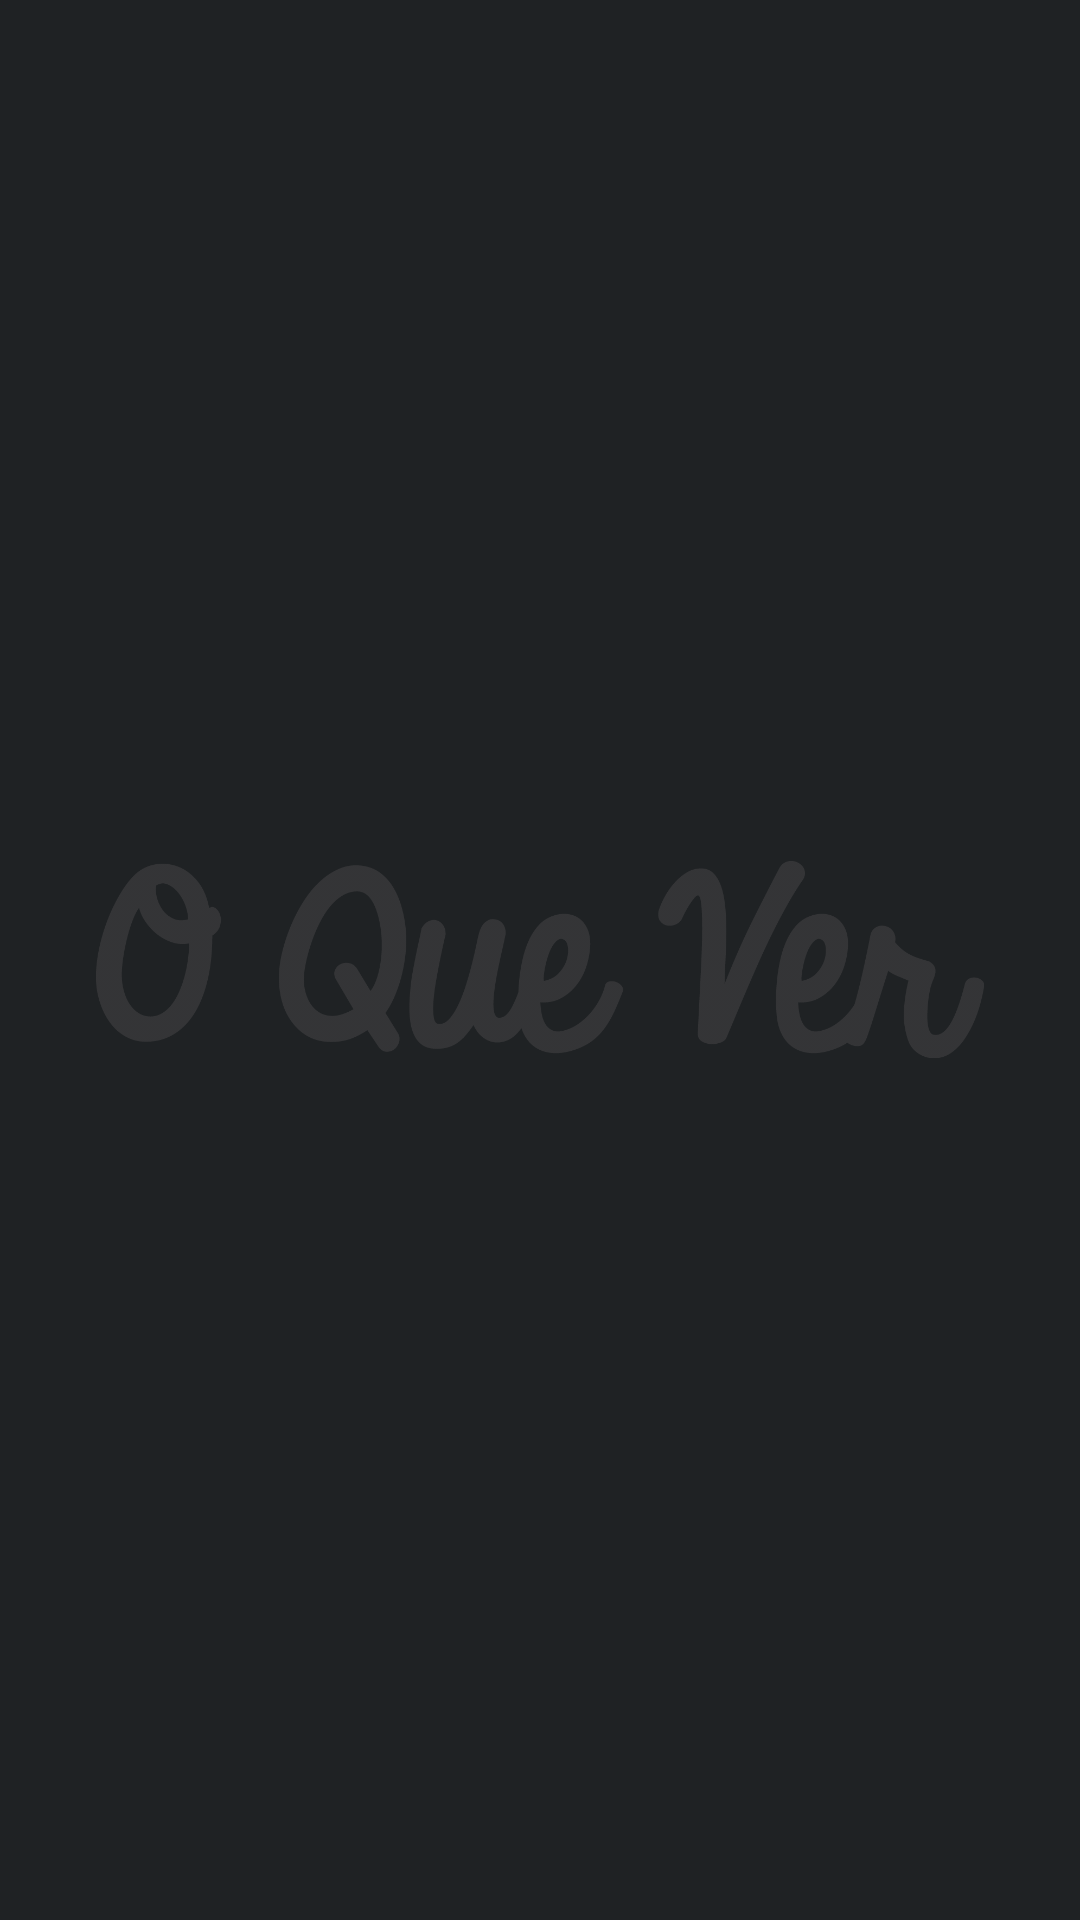

This screen was rendered from an Android layout file. Write that file and the resources it references.
<!-- AndroidManifest.xml: application theme Theme.WatchTime -->
<!-- res/layout/fragment_image_slider_page.xml -->
<?xml version="1.0" encoding="utf-8"?>
<RelativeLayout
    xmlns:android="http://schemas.android.com/apk/res/android"
    android:orientation="vertical"
    android:layout_width="match_parent"
    android:layout_height="match_parent">

    <ImageView
        android:id="@+id/logo"
        android:layout_width="match_parent"
        android:layout_height="match_parent"
        android:layout_marginLeft="32dp"
        android:layout_marginRight="32dp"
        android:layout_centerInParent="true"
        android:scaleType="centerInside"
        android:src="@drawable/app_logo_written"
        android:alpha="0.6" />

    <ImageView
        android:id="@+id/bg_image"
        android:visibility="invisible"
        android:layout_width="fill_parent"
        android:layout_height="wrap_content"
        android:adjustViewBounds="true"
        android:scaleType="fitCenter"
        android:layout_centerInParent="true"/>


</RelativeLayout>
<!-- resources referenced by this layout -->
<resources>
  <style name="Theme.WatchTime" parent="Theme.Base">
          <item name="android:seekBarStyle">@style/SeekBar.WatchTime</item>
          <item name="android:progressBarStyleHorizontal">@style/ProgressBar.WatchTime</item>
      </style>
  <style name="SeekBar.WatchTime" parent="android:Widget.SeekBar">
          <item name="android:progressDrawable">@drawable/scrubber_progress_horizontal</item>
          <item name="android:indeterminateDrawable">@drawable/scrubber_progress_horizontal</item>
          <item name="android:minHeight">13dip</item>
          <item name="android:maxHeight">13dip</item>
          <item name="android:thumb">@drawable/scrubber_control_selector</item>
          <item name="android:thumbOffset">16dip</item>
          <item name="android:paddingLeft">16dip</item>
          <item name="android:paddingRight">16dip</item>
      </style>
  <style name="ProgressBar.WatchTime" parent="android:Widget.ProgressBar.Horizontal">
          <item name="android:progressDrawable">@drawable/progress_horizontal_holo_light</item>
          <item name="android:indeterminateDrawable">
              @drawable/progress_indeterminate_horizontal_holo_light
          </item>
          <item name="android:minHeight">16dip</item>
          <item name="android:maxHeight">16dip</item>
      </style>
  <color name="primary">#68d305</color>
  <color name="primary_dark">#5ABA00</color>
  <color name="accent">#5ABA00</color>
  <!-- drawable list_divider (drawable) -->
  <?xml version="1.0" encoding="utf-8"?>
  <layer-list xmlns:android="http://schemas.android.com/apk/res/android">
      <item android:top="@dimen/list_divider_spacing" android:bottom="@dimen/list_divider_spacing">
          <shape xmlns:android="http://schemas.android.com/apk/res/android">
              <solid android:color="#1fff" />
              <size android:height="1dp"/>
          </shape>
      </item>
  </layer-list>
  <color name="bg">#1F2224</color>
  <style name="RatingBar.WatchTime" parent="android:Widget.RatingBar">
          <item name="android:progressDrawable">@drawable/ratingbar</item>
          <item name="android:minHeight">16dp</item>
          <item name="android:maxHeight">16dp</item>
      </style>
  <style name="Custom.Widget.Toolbar" parent="Widget.AppCompat.Toolbar">
          <item name="maxButtonHeight">48dp</item>
          <item name="android:paddingLeft">@dimen/toolbar_horizontal_padding</item>
          <item name="android:paddingRight">@dimen/toolbar_horizontal_padding</item>
          <item name="contentInsetStart">@dimen/first_keyline</item>
      </style>
  <style name="Custom.Widget.Toolbar.Button.Navigation" parent="Widget.AppCompat.Toolbar.Button.Navigation">
          <item name="android:minWidth">48dp</item>
      </style>
  <style name="Custom.Widget.ActionButton.Overflow" parent="Widget.AppCompat.ActionButton.Overflow">
          <item name="android:paddingLeft">0dp</item>
          <item name="android:paddingRight">0dp</item>
      </style>
  <!-- drawable scrubber_progress_horizontal (drawable) -->
  <?xml version="1.0" encoding="utf-8"?>
  <layer-list xmlns:android="http://schemas.android.com/apk/res/android">
      <item android:id="@android:id/background"
          android:drawable="@drawable/scrubber_track_holo_dark" />
      <item android:id="@android:id/secondaryProgress">
          <scale android:scaleWidth="100%"
              android:drawable="@drawable/scrubber_secondary_holo" />
      </item>
      <item android:id="@android:id/progress">
          <scale android:scaleWidth="100%"
              android:drawable="@drawable/scrubber_primary_holo" />
      </item>
  </layer-list>
  <dimen name="list_divider_spacing">8dp</dimen>
  <dimen name="toolbar_horizontal_padding">4dp</dimen>
  <dimen name="first_keyline">16dp</dimen>
</resources>
